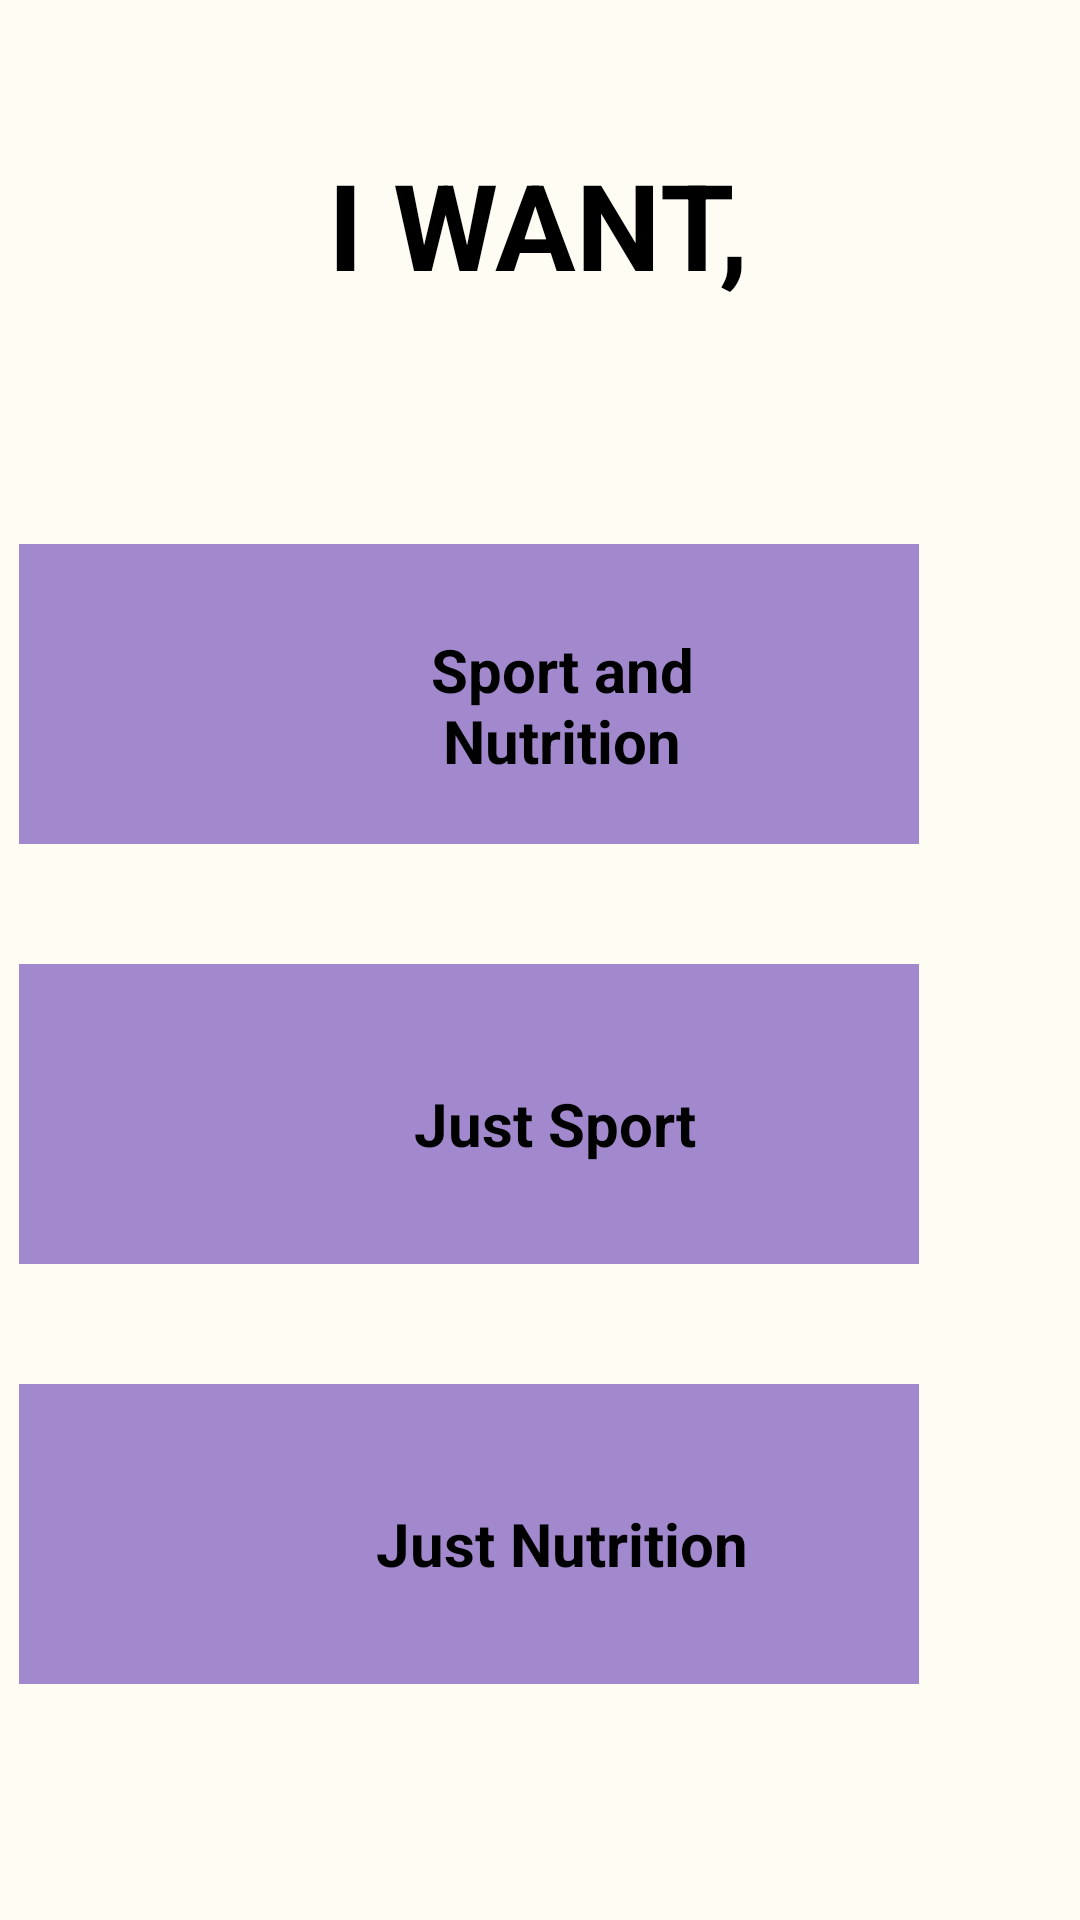

Android layout source for this screen:
<!-- AndroidManifest.xml: application theme Theme.FitNIT -->
<!-- res/layout/activity_decide_what_you_want.xml -->
<?xml version="1.0" encoding="utf-8"?>
<android.support.constraint.ConstraintLayout xmlns:android="http://schemas.android.com/apk/res/android"
    xmlns:app="http://schemas.android.com/apk/res-auto"
    xmlns:tools="http://schemas.android.com/tools"
    android:layout_width="match_parent"
    android:layout_height="match_parent"
    android:background="#FEFCF3"
    tools:context=".DecideWhatYouWantActivity">

    <TextView
        android:id="@+id/decidePageText"
        android:layout_width="wrap_content"
        android:layout_height="wrap_content"
        android:layout_marginTop="48dp"
        android:text="I WANT,"
        android:textColor="#000000"
        android:textSize="40sp"
        android:textStyle="bold"
        app:layout_constraintEnd_toEndOf="parent"
        app:layout_constraintHorizontal_bias="0.498"
        app:layout_constraintStart_toStartOf="parent"
        app:layout_constraintTop_toTopOf="parent" />


    <LinearLayout
        android:layout_width="403dp"
        android:layout_height="443dp"
        android:layout_marginStart="1dp"
        android:layout_marginTop="40dp"
        android:layout_marginEnd="1dp"
        android:orientation="vertical"
        app:layout_constraintEnd_toEndOf="parent"
        app:layout_constraintHorizontal_bias="1.0"
        app:layout_constraintStart_toStartOf="parent"
        app:layout_constraintTop_toBottomOf="@+id/decidePageText">

        <RelativeLayout
            android:id="@+id/sportAndNutrition"
            android:layout_width="300dp"
            android:layout_height="100dp"
            android:layout_gravity="start"
            android:layout_marginLeft="50dp"
            android:layout_marginTop="40dp"
            android:background="#A289CD"
            android:gravity="center"
            android:onClick="toSportProgramQuestions">

            <TextView
                android:id="@+id/sportAndDıetProgramText"
                android:layout_width="142dp"
                android:layout_height="50dp"
                android:layout_alignParentTop="true"
                android:layout_alignParentEnd="true"
                android:layout_marginTop="7dp"
                android:layout_marginEnd="48dp"
                android:gravity="center"
                android:text="Sport and Nutrition"
                android:textColor="#000000"
                android:textSize="20sp"
                android:textStyle="bold" />

            <ImageView
                android:id="@+id/dietImage"
                android:layout_width="69dp"
                android:layout_height="41dp"
                android:layout_marginStart="46dp"
                android:layout_marginTop="7dp"
                android:layout_marginEnd="11dp"
                app:srcCompat="@drawable/vegetable" />
        </RelativeLayout>

        <RelativeLayout
            android:layout_width="300dp"
            android:layout_height="100dp"
            android:layout_gravity="start"
            android:layout_marginLeft="50dp"
            android:layout_marginTop="40dp"
            android:background="#A289CD"
            android:gravity="center"
            android:onClick="toSportProgramQuestions">

            <ImageView
                android:id="@+id/sportImagee"
                android:layout_width="69dp"
                android:layout_height="41dp"
                android:layout_alignParentLeft="true"
                android:layout_marginStart="46dp"
                android:layout_marginLeft="51dp"
                android:layout_marginTop="7dp"
                android:layout_marginEnd="11dp"
                app:srcCompat="@drawable/dumbbell" />

            <TextView
                android:id="@+id/SportProgramText"
                android:layout_width="142dp"
                android:layout_height="50dp"
                android:layout_alignParentTop="true"
                android:layout_alignParentEnd="true"
                android:layout_marginTop="7dp"
                android:layout_marginEnd="48dp"
                android:gravity="center"
                android:text="Just Sport "
                android:textColor="#000000"
                android:textSize="20sp"
                android:textStyle="bold" />
        </RelativeLayout>

        <RelativeLayout
            android:layout_width="300dp"
            android:layout_height="100dp"
            android:layout_gravity="start"
            android:layout_marginLeft="50dp"
            android:layout_marginTop="40dp"
            android:background="#A289CD"
            android:gravity="center"
            android:onClick="toNutritionProgramQuestions">

            <ImageView
                android:id="@+id/dietImage2"
                android:layout_width="69dp"
                android:layout_height="41dp"
                android:layout_marginStart="46dp"
                android:layout_marginTop="7dp"
                android:layout_marginEnd="11dp"
                app:srcCompat="@drawable/vegetable" />

            <TextView
                android:id="@+id/sportAndDıetProgramText2"
                android:layout_width="142dp"
                android:layout_height="50dp"
                android:layout_alignParentTop="true"
                android:layout_alignParentEnd="true"
                android:layout_marginTop="7dp"
                android:layout_marginEnd="48dp"
                android:gravity="center"
                android:text="Just Nutrition"
                android:textColor="#000000"
                android:textSize="20sp"
                android:textStyle="bold" />
        </RelativeLayout>

    </LinearLayout>




















</android.support.constraint.ConstraintLayout>
<!-- resources referenced by this layout -->
<resources>
  <style name="Theme.FitNIT" parent="Theme.AppCompat.Light.DarkActionBar">
          
          <item name="colorPrimary">@color/purple_500</item>
          <item name="colorPrimaryDark">@color/purple_700</item>
          <item name="colorAccent">@color/teal_200</item>
          
      </style>
  <!-- not gathered from this repository: default colours our renderer supplied (Android Studio template values) -->
  <color name="purple_500">#FF6200EE</color>
  <color name="purple_700">#FF3700B3</color>
  <color name="teal_200">#FF03DAC5</color>
</resources>
